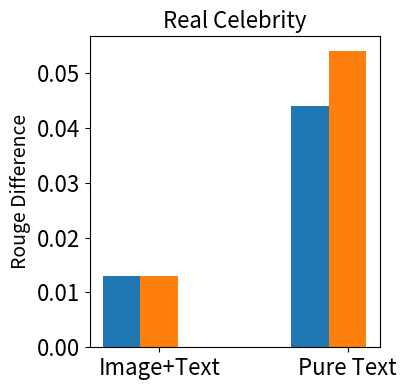

Write Python code to recreate this figure. (Note: this script raises an exception after producing the figure.)
import matplotlib.pyplot as plt
import numpy as np

# # 示例数据：四组，每组三条数据
# group_labels = ['Forget Set', 'Test Set', 'Retain Set', 'Real Celebrity']
# bar_labels = ['Intervene in Vision Encoder', 'Intervene in LLMs', 'Intervention on Vision Encoder & LLMs']  # 每组中三条数据的标签
# ### 5%
# # data = [
# #     [44.55, 36.38, 33.24],   
# #     [40.12, 33.35, 32.79],   
# #     [42.98, 42.88, 42.22],   
# #     [50.31, 49.33, 48.48]    
# # ]

# # data = [
# #     [0.57, 0.49, 0.42],   
# #     [0.33, 0.29, 0.18],   
# #     [0.59, 0.54, 0.52],   
# #     [0.45, 0.44, 0.42]    
# # ]

# # data = [
# #     [14.66, 12.98, 7.88],   
# #     [20.24, 18.70, 16.23],   
# #     [18.06, 17.07, 16.85],   
# #     [13.41, 14.11, 12.94]    
# # ]

# ### 10%
# # data = [
# #     [41.14, 34.8, 30.25],   
# #     [39.93, 36.31, 31.85],   
# #     [44.05, 43.38, 42.24],   
# #     [39.93, 36.31, 31.85]    
# # ]

# # data = [
# #     [0.57, 0.49, 0.43],   
# #     [0.44, 0.32, 0.28],   
# #     [0.62, 0.61, 0.59],   
# #     [0.45, 0.44, 0.45]    
# # ]

# # data = [
# #     [20.02, 15.77, 11.88],   
# #     [19.58, 15.77, 11.24],   
# #     [19.78, 18.28, 16.98],   
# #     [14.86, 13.22, 12.44]    
# # ]

# ### 15%
# # data = [
# #     [41.65, 35.24, 30.33],   
# #     [41.48, 33.95, 30.70],   
# #     [44.23, 41.54, 43.55],   
# #     [50.84, 46.82, 45.82]    
# # ]
# # data = [
# #     [0.53, 0.48, 0.41],   
# #     [0.44, 0.34, 0.30],   
# #     [0.59, 0.59, 0.57],   
# #     [0.45, 0.40, 0.40]    
# # ]

# data = [
#     [18.51, 15.19, 12.00],   
#     [19.88, 15.85, 11.23],   
#     [22.46, 21.25, 21.10],   
#     [13.99, 10.97, 10.25]    
# ]


# # 转置数据，使其变为3行4列，便于分组画图
# data = np.array(data).T  # shape: (3, 4)

# x = np.arange(len(group_labels))  # [0, 1, 2, 3]
# bar_width = 0.20

# fig, ax = plt.subplots(figsize=(8, 6))

# # 绘制三组条形，每组向右移动一定距离
# for i in range(len(bar_labels)):
#     ax.bar(x + i * bar_width, data[i], width=bar_width, label=bar_labels[i])

# # 设置坐标轴和标题
# ax.set_xlabel('Datasets')
# # ax.set_ylabel('Rouge')
# ax.set_ylabel('Classification (%)')
# # ax.set_title('')
# ax.set_xticks(x + bar_width)
# ax.set_xticklabels(group_labels)
# ax.legend()

# plt.tight_layout()
# # plt.savefig('cloze_task.png', dpi=300)
# # plt.savefig('rouge_task.png', dpi=300)
# # plt.savefig('classification_task.png', dpi=300)
# # plt.savefig('classification_task_10.png', dpi=300)
# # plt.savefig('rouge_task_10.png', dpi=300)
# # plt.savefig('cloze_task_10.png', dpi=300)
# # plt.savefig('classification_task_15.png', dpi=300)
# # plt.savefig('rouge_task_15.png', dpi=300)
# plt.savefig('cloze_task_15.png', dpi=300)
# # plt.show()




# 示例数据：四组，每组三条数据
### 5%
# data = [
#     [44.55, 36.38, 33.24],   
#     [40.12, 33.35, 32.79],   
#     [42.98, 42.88, 42.22],   
#     [50.31, 49.33, 48.48]    
# ]

# data = [
#     [0.57, 0.49, 0.42],   
#     [0.33, 0.29, 0.18],   
#     [0.59, 0.54, 0.52],   
#     [0.45, 0.44, 0.42]    
# ]

# data = [
#     [14.66, 12.98, 7.88],   
#     [20.24, 18.70, 16.23],   
#     [18.06, 17.07, 16.85],   
#     [13.41, 14.11, 12.94]    
# ]

### 10%
# data = [
#     [41.14, 34.8, 30.25],   
#     [39.93, 36.31, 31.85],   
#     [44.05, 43.38, 42.24],   
#     [39.93, 36.31, 31.85]    
# ]

# data = [
#     [0.57, 0.49, 0.43],   
#     [0.44, 0.32, 0.28],   
#     [0.62, 0.61, 0.59],   
#     [0.45, 0.44, 0.45]    
# ]

# data = [
#     [20.02, 15.77, 11.88],   
#     [19.58, 15.77, 11.24],   
#     [19.78, 18.28, 16.98],   
#     [14.86, 13.22, 12.44]    
# ]

### 15%
# data = [
#     [41.65, 35.24, 30.33],   
#     [41.48, 33.95, 30.70],   
#     [44.23, 41.54, 43.55],   
#     [50.84, 46.82, 45.82]    
# ]
# data = [
#     [0.53, 0.48, 0.41],   
#     [0.44, 0.34, 0.30],   
#     [0.59, 0.59, 0.57],   
#     [0.45, 0.40, 0.40]    
# ]

# data = [
#     [18.51, 15.19, 12.00],   
#     [19.88, 15.85, 11.23],   
#     [22.46, 21.25, 21.10],   
#     [13.99, 10.97, 10.25]    
# ]

# data = [
#     [39.20, 27.28],
#     [8.16, 7.60],   
# ]

# data = [
#     [46.92, 37.52],
#     [14.87, 18.83],   
# ]

# data = [
#     [39.30, 26.28],
#     [19.03, 13.43],   
# ]

# data = [
#     [40.34, 56.62],
#     [13.07, 12.81],   
# ]

# data = [
#     [36.40, 24.10],
#     [14.96, 8.80],   
# ]

# data = [
#     [47.35, 37.13],
#     [17.64, 16.26],   
# ]

# data = [
#     [35.36, 28.34],
#     [14.03, 8.45],   
# ]

# data = [
#     [38.91, 52.89],
#     [15.32, 9.56],   
# ]

# data = [
#     [37.34, 23.32],
#     [10.84, 13.16],   
# ]

# data = [
#     [47.05, 40.05],
#     [22.56, 19.64],   
# ]

# data = [
#     [33.67, 27.73],
#     [14.02, 8.44],   
# ]

# data = [
#     [40.16, 53.48],
#     [14.37, 7.56],   
# ]


# group_labels = ['Classification', 'Cloze']
# bar_labels = ['Text Question', 'Image Text Question']
group_labels = ['Image+Text', 'Pure Text']
# bar_labels = ['One SAE', 'Two SAEs']
bar_labels = ['SAE@L', 'SAE@V+L']

# data = [
#     [12.00, 20.72],
#     [4.42, 22.02],   
# ]

# classification_forget
# data = [
#     [4.42, 12.00,],
#     [22.02, 20.72,],   
# ]

# classification_test
# data = [
#     [3.56, 6.30,],
#     [15.34, 13.72,],   
# ]

# classification_retain
# data = [
#     [4.56, 2.36,],
#     [2.72, 2.23,],   
# ]

# real celebrity
# data = [
#     [4.11, 3.00,],
#     [4.82, 4.82,],   
# ]

# rouge_forget
# data = [
#     [0.07, 0.18,],
#     [0.29, 0.26,],   
# ]

# rouge_test
# data = [
#     [0.02, 0.21,],
#     [0.23, 0.25,],   
# ]

# rouge_retain
# data = [
#     [0.16, 0.09,],
#     [0.16, 0.12,],   
# ]

# rouge_real_celebrity
data = [
    [0.013, 0.013,],
    [0.044, 0.054,],   
]

# cloze_forget
# data = [
#     [2.95, 12.84,],
#     [12.47, 12.40,],   
# ]

# cloze_test
# data = [
#     [3.87, 8.97,],
#     [6.74, 6.57,],   
# ]

# cloze_retain
# data = [
#     [6.21, 5.07,],
#     [2.43, 2.01,],   
# ]

# cloze_real_celebrity
# data = [
#     [3.95, 3.1,],
#     [1.71, 1.9,],   
# ]

# 转置数据，使其变为3行4列，便于分组画图
data = np.array(data).T  # shape: (3, 4)

x = np.arange(len(group_labels))  # [0, 1, 2, 3]
bar_width = 0.2

fig, ax = plt.subplots(figsize=(4, 4))


# 绘制三组条形，每组向右移动一定距离
for i in range(len(bar_labels)):
    ax.bar(x + i * bar_width, data[i], width=bar_width, label=bar_labels[i])

# 设置坐标轴和标题
fontsize = 16
# ax.set_xlabel('Datasets')
# ax.set_ylabel('Rouge')
# ax.set_ylabel('ACC Difference (%)', fontsize=fontsize)
ax.set_ylabel('Rouge Difference', fontsize=14)
# ax.set_title('Forget Set', fontsize=fontsize)
# ax.set_title('Test Set', fontsize=fontsize)
# ax.set_title('Retain Set', fontsize=fontsize)
ax.set_title('Real Celebrity', fontsize=fontsize)
ax.set_xticks(x + bar_width)
ax.set_xticklabels(group_labels, fontsize=fontsize)
ax.tick_params(axis='y', labelsize=fontsize)
# ax.legend(fontsize=fontsize)
# ax.legend(ncol=2, loc='upper center', fontsize=fontsize)
# ax.legend(loc='upper center', bbox_to_anchor=(0.4, 1.4), ncol=2, fontsize=fontsize)


plt.tight_layout()
# plt.savefig('cloze_task.png', dpi=300)
# plt.savefig('rouge_task.png', dpi=300)
# plt.savefig('classification_task.png', dpi=300)
# plt.savefig('classification_task_10.png', dpi=300)
# plt.savefig('rouge_task_10.png', dpi=300)
# plt.savefig('cloze_task_10.png', dpi=300)
# plt.savefig('classification_task_15.png', dpi=300)
# plt.savefig('rouge_task_15.png', dpi=300)
# plt.savefig('cloze_task_15.png', dpi=300)
# plt.savefig('mutiple_questions_forget.png', dpi=300)
# plt.savefig('mutiple_questions_retain.png', dpi=300)
# plt.savefig('mutiple_questions_test.png', dpi=300)
# plt.savefig('mutiple_questions_celebrity.png', dpi=300)
# plt.savefig('mutiple_questions_forget_10.png', dpi=300)
# plt.savefig('mutiple_questions_retain_10.png', dpi=300)
# plt.savefig('mutiple_questions_test_10.png', dpi=300)
# plt.savefig('mutiple_questions_celebrity_10.png', dpi=300)
# plt.savefig('mutiple_questions_forget_15.png', dpi=300)
# plt.savefig('mutiple_questions_retain_15.png', dpi=300)
# plt.savefig('mutiple_questions_test_15.png', dpi=300)
# plt.savefig('mutiple_questions_celebrity_15.png', dpi=300)
# plt.savefig('figure/classification_forget.png', dpi=300)
# plt.savefig('figure/classification_test.png', dpi=300)
# plt.savefig('figure/classification_retain.png', dpi=300)
# plt.savefig('figure/classification_real_celebrity.png', dpi=300)
# plt.savefig('figure/rouge_forget.png', dpi=300)
# plt.savefig('figure/rouge_test.png', dpi=300)
# plt.savefig('figure/rouge_retain.png', dpi=300)
# plt.savefig('figure/rouge_real_celebrity.png', dpi=300)
# plt.savefig('figure/cloze_forget.png', dpi=300)
# plt.savefig('figure/cloze_test.png', dpi=300)
# plt.savefig('figure/cloze_retain.png', dpi=300)
# plt.savefig('figure/cloze_real_celebrity.png', dpi=300)
plt.subplots_adjust(left=0.2)
plt.savefig('figure/rouge_real_celebrity.png', dpi=300)
# plt.show()
